4-way image classification set "cashew_leaf_dataset" from GitHub (davydon22/CashewNet-An-Ensemble-Deep-Learning-Framework); label vocabulary: anthracnose, healthy, leaf miner, red rust.

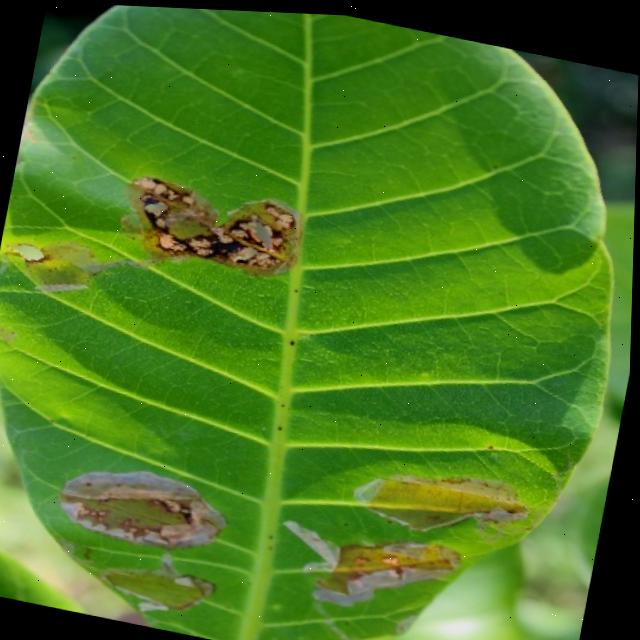
Label: leaf miner

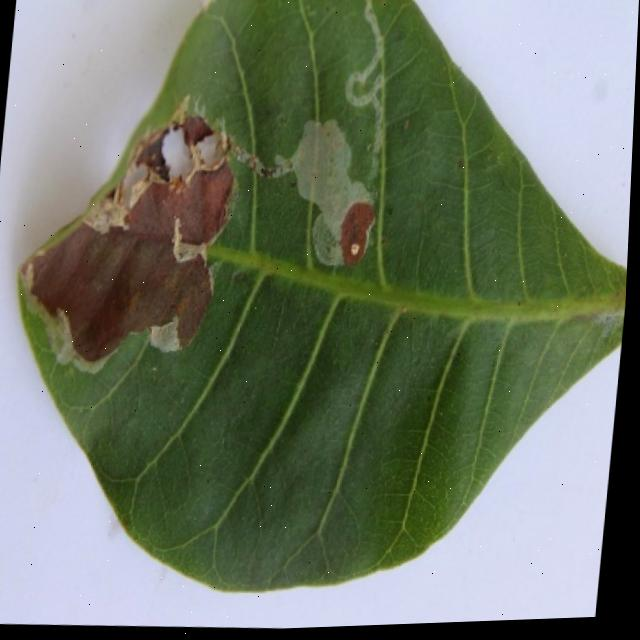
Label: leaf miner

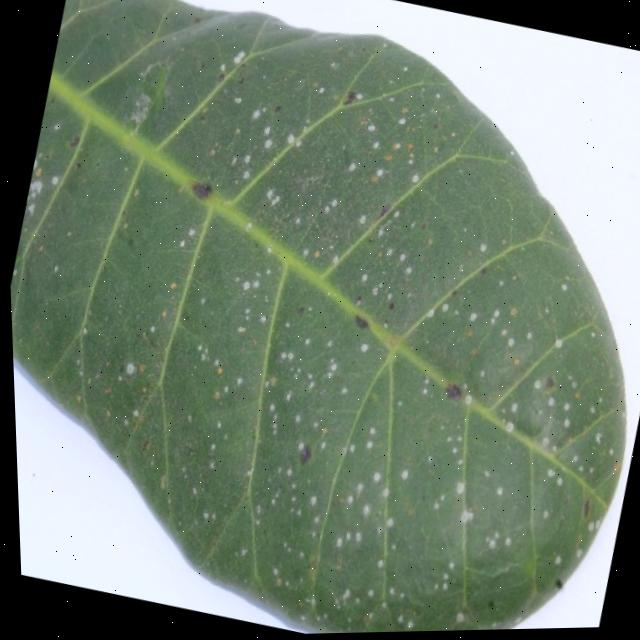
Label: red rust

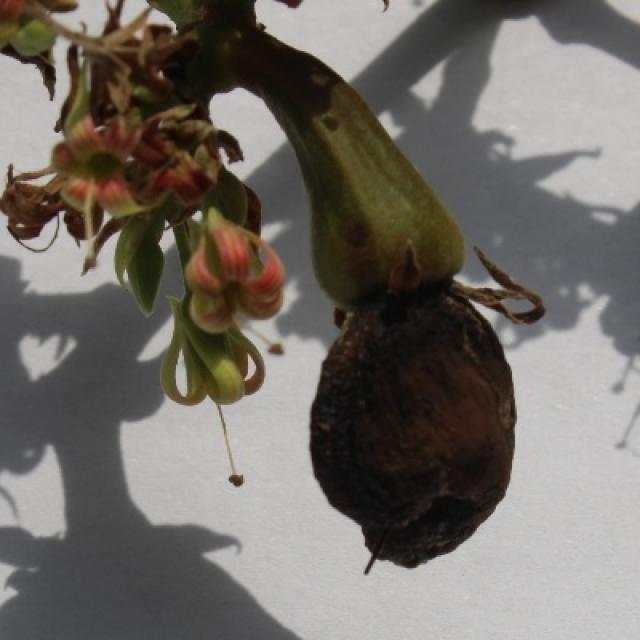
Label: anthracnose

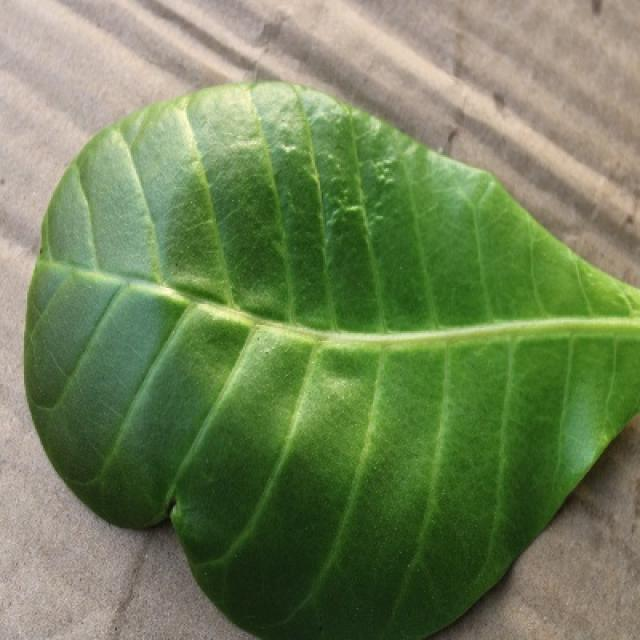
Label: healthy

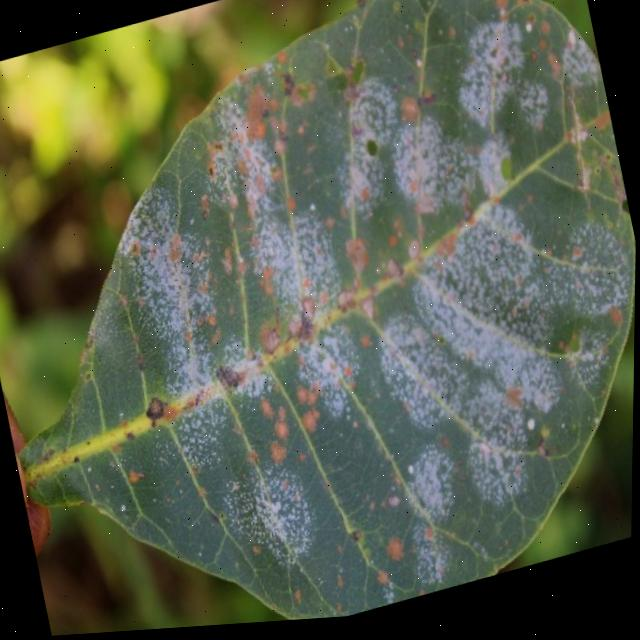
Label: red rust
